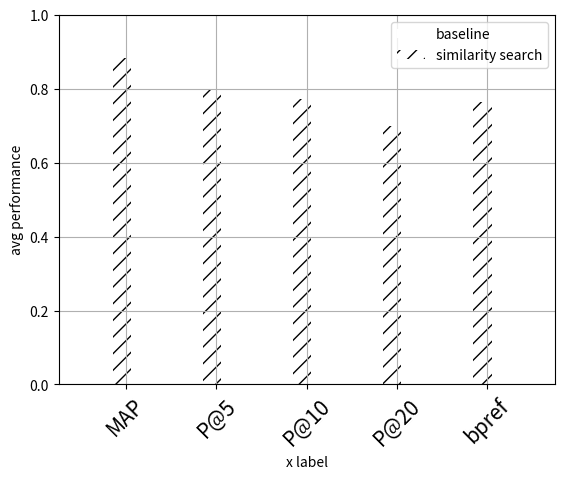

Python code for this plot:
from matplotlib import pyplot
import numpy

width = 0.2
x = numpy.array(range(5)) 
y1 = [0.5315,0.4444,0.4667,0.4944,0.3529]
y2 = [0.8838,0.8000,0.7722,0.7000,0.7644]
fig = pyplot.figure()
ax = fig.add_subplot(111)
ax.get_xaxis().set_ticks(x + .25)
ax.get_xaxis().set_ticklabels(['MAP','P@5','P@10', 'P@20','bpref'])
locs, labels = pyplot.xticks()
pyplot.setp(labels, rotation=45)
pyplot.setp(labels, fontsize=15)
bars1 = ax.bar(x,y1, width, color='white') 
bars2 = ax.bar(x + width,y2, width, color='white') 
for bar in bars2:
    bar.set_hatch('//')
ax.legend( (bars1[0], bars2[0]), ('baseline', 'similarity search') )
pyplot.grid()
pyplot.xlim(-0.5, 5)
pyplot.ylim(0, 1.0)
pyplot.xlabel('x label')
pyplot.ylabel('avg performance')
pyplot.show()
